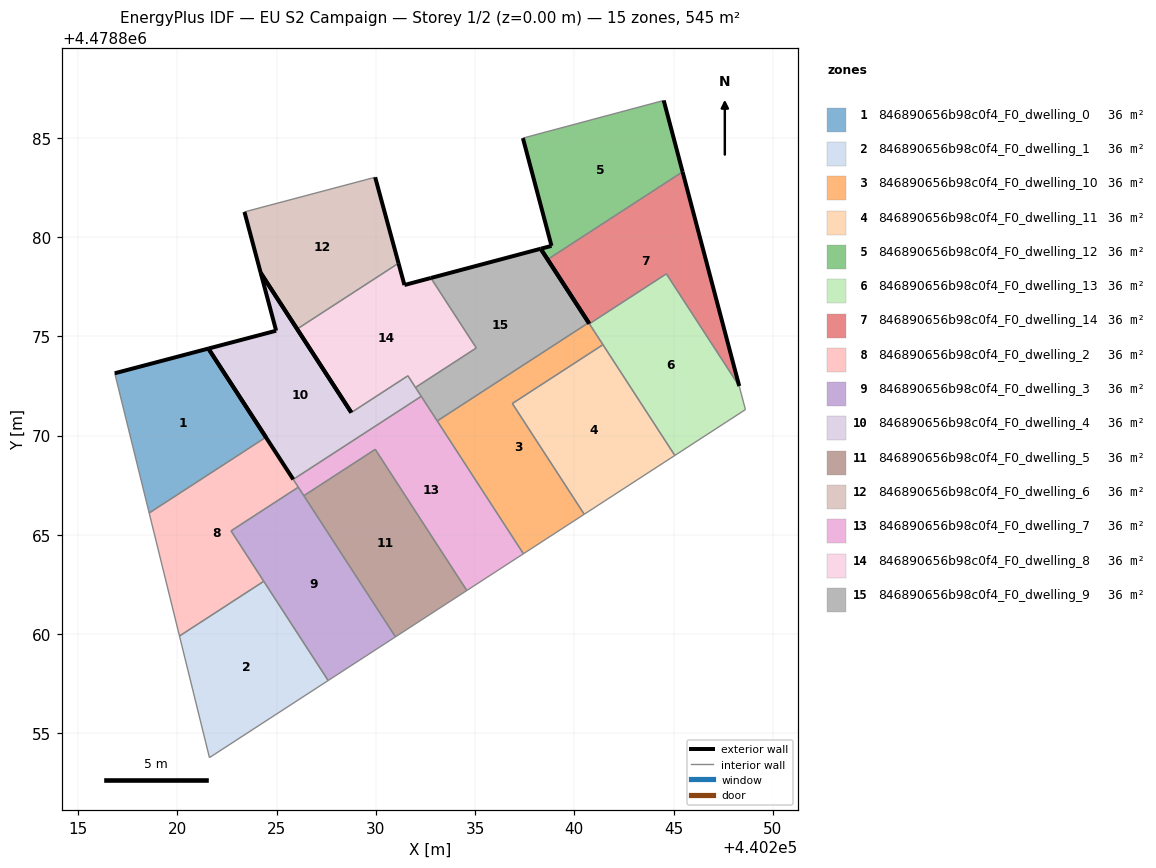
=== STOREY PLAN SPEC (per zone: floor XY polygon, exterior-wall plan segments, windows/doors) ===
zone 1: 846890656b98c0f4_F0_dwelling_0  (36.3 m²)
  floor: (440224.46, 4478869.92) (440221.56, 4478874.39) (440216.84, 4478873.14) (440218.58, 4478866.10)
  exterior wall: (440221.56, 4478874.39) – (440224.46, 4478869.92)  [5.3 m]
  exterior wall: (440216.84, 4478873.14) – (440221.56, 4478874.39)  [4.9 m]
  interior walls: 2
zone 2: 846890656b98c0f4_F0_dwelling_1  (36.3 m²)
  floor: (440227.60, 4478857.66) (440224.35, 4478862.66) (440220.10, 4478859.91) (440221.61, 4478853.78)
  interior walls: 4
zone 3: 846890656b98c0f4_F0_dwelling_10  (36.3 m²)
  floor: (440240.50, 4478866.04) (440236.88, 4478871.62) (440241.44, 4478874.58) (440240.72, 4478875.69) (440233.09, 4478870.74) (440237.43, 4478864.05)
  interior walls: 6
zone 4: 846890656b98c0f4_F0_dwelling_11  (36.2 m²)
  floor: (440245.06, 4478869.00) (440241.44, 4478874.58) (440236.88, 4478871.62) (440240.50, 4478866.04)
  interior walls: 4
zone 5: 846890656b98c0f4_F0_dwelling_12  (36.3 m²)
  floor: (440245.45, 4478883.29) (440244.50, 4478886.89) (440237.41, 4478884.99) (440238.85, 4478879.56) (440238.30, 4478879.42) (440238.65, 4478878.88)
  exterior wall: (440238.85, 4478879.56) – (440237.41, 4478884.99)  [5.6 m]
  exterior wall: (440244.50, 4478886.89) – (440245.45, 4478883.29)  [3.7 m]
  exterior wall: (440238.65, 4478878.88) – (440238.30, 4478879.42)  [0.6 m]
  exterior wall: (440238.30, 4478879.42) – (440238.85, 4478879.56)  [0.6 m]
  interior walls: 2
zone 6: 846890656b98c0f4_F0_dwelling_13  (36.3 m²)
  floor: (440248.62, 4478871.31) (440248.30, 4478872.50) (440244.63, 4478878.15) (440240.76, 4478875.63) (440245.06, 4478869.00)
  interior walls: 5
zone 7: 846890656b98c0f4_F0_dwelling_14  (36.3 m²)
  floor: (440248.30, 4478872.50) (440245.45, 4478883.29) (440238.65, 4478878.88) (440240.76, 4478875.63) (440244.63, 4478878.15)
  exterior wall: (440240.76, 4478875.63) – (440238.65, 4478878.88)  [3.9 m]
  exterior wall: (440245.45, 4478883.29) – (440248.30, 4478872.50)  [11.2 m]
  interior walls: 3
zone 8: 846890656b98c0f4_F0_dwelling_2  (36.3 m²)
  floor: (440224.35, 4478862.66) (440222.70, 4478865.20) (440226.09, 4478867.40) (440224.46, 4478869.92) (440218.58, 4478866.10) (440220.10, 4478859.91)
  interior walls: 6
zone 9: 846890656b98c0f4_F0_dwelling_3  (36.3 m²)
  floor: (440230.99, 4478859.86) (440226.09, 4478867.40) (440222.70, 4478865.20) (440227.60, 4478857.66)
  interior walls: 4
zone 10: 846890656b98c0f4_F0_dwelling_4  (36.3 m²)
  floor: (440232.29, 4478871.98) (440231.61, 4478873.01) (440228.76, 4478871.16) (440224.20, 4478878.20) (440224.97, 4478875.29) (440221.56, 4478874.39) (440225.84, 4478867.79)
  exterior wall: (440224.97, 4478875.29) – (440224.20, 4478878.20)  [3.0 m]
  exterior wall: (440224.20, 4478878.20) – (440228.76, 4478871.16)  [8.4 m]
  exterior wall: (440225.84, 4478867.79) – (440221.56, 4478874.39)  [7.9 m]
  exterior wall: (440221.56, 4478874.39) – (440224.97, 4478875.29)  [3.5 m]
  interior walls: 3
zone 11: 846890656b98c0f4_F0_dwelling_5  (36.3 m²)
  floor: (440234.58, 4478862.20) (440229.97, 4478869.31) (440226.37, 4478866.97) (440230.99, 4478859.86)
  interior walls: 4
zone 12: 846890656b98c0f4_F0_dwelling_6  (36.4 m²)
  floor: (440231.14, 4478878.69) (440229.96, 4478883.02) (440223.38, 4478881.27) (440224.20, 4478878.20) (440226.03, 4478875.37)
  exterior wall: (440226.03, 4478875.37) – (440224.20, 4478878.20)  [3.4 m]
  exterior wall: (440224.20, 4478878.20) – (440223.38, 4478881.27)  [3.2 m]
  exterior wall: (440229.96, 4478883.02) – (440231.14, 4478878.69)  [4.5 m]
  interior walls: 2
zone 13: 846890656b98c0f4_F0_dwelling_7  (36.3 m²)
  floor: (440237.43, 4478864.05) (440232.29, 4478871.98) (440225.84, 4478867.79) (440226.37, 4478866.97) (440229.97, 4478869.31) (440234.58, 4478862.20)
  interior walls: 6
zone 14: 846890656b98c0f4_F0_dwelling_8  (36.4 m²)
  floor: (440235.06, 4478874.42) (440232.77, 4478877.94) (440231.44, 4478877.59) (440231.14, 4478878.69) (440226.03, 4478875.37) (440228.76, 4478871.16) (440231.61, 4478873.01) (440231.99, 4478872.43)
  exterior wall: (440228.76, 4478871.16) – (440226.03, 4478875.37)  [5.0 m]
  exterior wall: (440231.14, 4478878.69) – (440231.44, 4478877.59)  [1.1 m]
  exterior wall: (440231.44, 4478877.59) – (440232.77, 4478877.94)  [1.4 m]
  interior walls: 5
zone 15: 846890656b98c0f4_F0_dwelling_9  (36.3 m²)
  floor: (440240.72, 4478875.69) (440238.30, 4478879.42) (440232.77, 4478877.94) (440235.06, 4478874.42) (440231.99, 4478872.43) (440233.09, 4478870.74)
  exterior wall: (440232.77, 4478877.94) – (440238.30, 4478879.42)  [5.7 m]
  exterior wall: (440238.30, 4478879.42) – (440240.72, 4478875.69)  [4.4 m]
  interior walls: 4

=== DERIVED (storey summary) ===
Building: EU S2 Campaign
Storey: 1 of 2  (floor level z = 0.00 m)
Storey gross floor area: 545.1 m²
Zones on this storey: 15
  - 846890656b98c0f4_F0_dwelling_0: floor 36.3 m²; exterior wall 10.2 m (30.6 m²); WWR 0.0%
  - 846890656b98c0f4_F0_dwelling_1: floor 36.3 m²
  - 846890656b98c0f4_F0_dwelling_10: floor 36.3 m²
  - 846890656b98c0f4_F0_dwelling_11: floor 36.2 m²
  - 846890656b98c0f4_F0_dwelling_12: floor 36.3 m²; exterior wall 10.5 m (31.6 m²); WWR 0.0%
  - 846890656b98c0f4_F0_dwelling_13: floor 36.3 m²
  - 846890656b98c0f4_F0_dwelling_14: floor 36.3 m²; exterior wall 15.0 m (45.1 m²); WWR 0.0%
  - 846890656b98c0f4_F0_dwelling_2: floor 36.3 m²
  - 846890656b98c0f4_F0_dwelling_3: floor 36.3 m²
  - 846890656b98c0f4_F0_dwelling_4: floor 36.3 m²; exterior wall 22.8 m (68.4 m²); WWR 0.0%
  - 846890656b98c0f4_F0_dwelling_5: floor 36.3 m²
  - 846890656b98c0f4_F0_dwelling_6: floor 36.4 m²; exterior wall 11.0 m (33.1 m²); WWR 0.0%
  - 846890656b98c0f4_F0_dwelling_7: floor 36.3 m²
  - 846890656b98c0f4_F0_dwelling_8: floor 36.4 m²; exterior wall 7.5 m (22.6 m²); WWR 0.0%
  - 846890656b98c0f4_F0_dwelling_9: floor 36.3 m²; exterior wall 10.2 m (30.5 m²); WWR 0.0%
Zone adjacency (shared interzone walls):
  - 846890656b98c0f4_F0_dwelling_0 ↔ 846890656b98c0f4_F0_dwelling_2
  - 846890656b98c0f4_F0_dwelling_1 ↔ 846890656b98c0f4_F0_dwelling_2
  - 846890656b98c0f4_F0_dwelling_10 ↔ 846890656b98c0f4_F0_dwelling_11
  - 846890656b98c0f4_F0_dwelling_10 ↔ 846890656b98c0f4_F0_dwelling_9
  - 846890656b98c0f4_F0_dwelling_12 ↔ 846890656b98c0f4_F0_dwelling_14
  - 846890656b98c0f4_F0_dwelling_13 ↔ 846890656b98c0f4_F0_dwelling_14
  - 846890656b98c0f4_F0_dwelling_2 ↔ 846890656b98c0f4_F0_dwelling_3
  - 846890656b98c0f4_F0_dwelling_4 ↔ 846890656b98c0f4_F0_dwelling_7
  - 846890656b98c0f4_F0_dwelling_4 ↔ 846890656b98c0f4_F0_dwelling_8
  - 846890656b98c0f4_F0_dwelling_5 ↔ 846890656b98c0f4_F0_dwelling_7
  - 846890656b98c0f4_F0_dwelling_6 ↔ 846890656b98c0f4_F0_dwelling_8
  - 846890656b98c0f4_F0_dwelling_8 ↔ 846890656b98c0f4_F0_dwelling_9